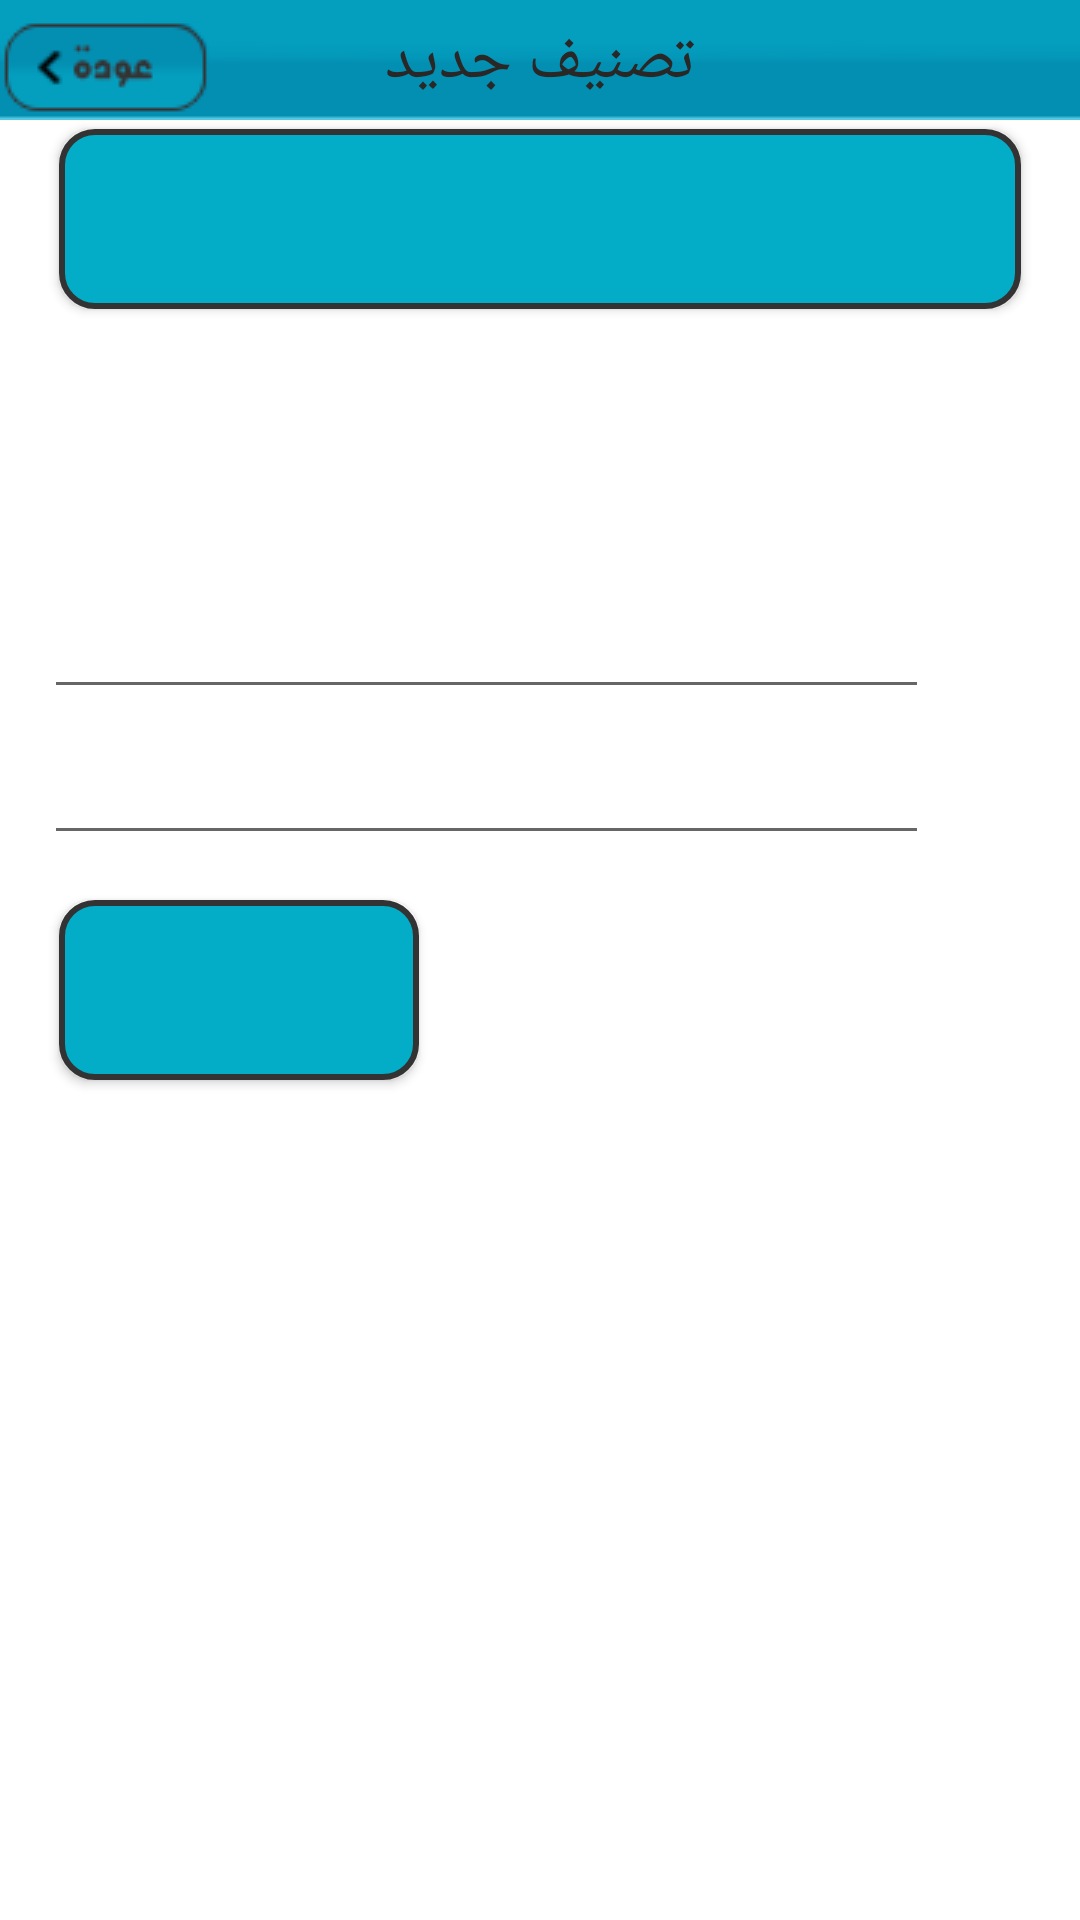

Produce the Android XML layout that renders to this screen, including the resource entries it uses.
<!-- AndroidManifest.xml: application theme signtheme -->
<!-- res/layout/activity_newquiz.xml -->
<?xml version="1.0" encoding="utf-8"?>
<RelativeLayout xmlns:android="http://schemas.android.com/apk/res/android"
    xmlns:tools="http://schemas.android.com/tools" android:layout_width="match_parent"
    android:layout_height="match_parent" android:paddingLeft="@dimen/activity_horizontal_margin"
    android:paddingRight="@dimen/activity_horizontal_margin"
    android:paddingTop="@dimen/activity_vertical_margin"
    android:paddingBottom="@dimen/activity_vertical_margin"
    tools:context="com.pcland15.ismail.sal.newquiz">


    <RelativeLayout
        style="@style/navbar"
        android:layout_width="match_parent"
        android:layout_height="40dp"
        android:layout_marginBottom="0dp"
        android:layout_marginLeft="0dp"
        android:layout_marginTop="0dp">

        <ImageButton
            android:id="@+id/button4"
            style="@style/navbar_back_button"
            android:layout_width="wrap_content"
            android:layout_height="wrap_content"
            android:text="@string/back"
            android:onClick="goback"/>

        <ImageButton
            android:id="@+id/button5"
            style="@style/navbar_send_button"
            android:layout_width="wrap_content"
            android:layout_height="wrap_content"

            android:onClick="userRegSend"

            android:text="@string/send" />

        <TextView
            android:id="@+id/textView2"
            style="@style/navbar_title"
            android:layout_width="wrap_content"
            android:layout_height="wrap_content"
            android:text="@string/newcat_title"
            android:textAppearance="?android:attr/textAppearanceLarge"

            />
    </RelativeLayout>



    <RelativeLayout

        style="@style/main_data"
        android:layout_width="match_parent"
        android:layout_height="match_parent">




        <TableLayout
            android:layout_width="match_parent"
            android:layout_height="100dp"
            android:stretchColumns="0"
            android:layout_below="@+id/insert_bts"
            android:id="@+id/from">

            <TableRow

                style="@style/form_table_row"
                android:layout_width="match_parent"
                android:layout_height="match_parent"

                >

                <EditText
                    android:id="@+id/newsign_name_input"
                    style="@style/form_input_text"
                    android:layout_width="wrap_content"
                    android:layout_height="wrap_content"
                    android:layout_column="0" />

                <TextView
                    android:id="@+id/newsign_name"
                    style="@style/form_label"
                    android:layout_width="wrap_content"
                    android:layout_height="wrap_content"
                    android:layout_column="1"

                    android:text="@string/newsign_name"

                    />


            </TableRow>

            <TableRow
                style="@style/form_table_row"
                android:layout_width="match_parent"
                android:layout_height="match_parent"


                >

                <EditText
                    android:id="@+id/newsign_category_input"
                    style="@style/form_input_text"
                    android:layout_width="wrap_content"
                    android:layout_height="wrap_content"
                    android:layout_column="0" />

                <TextView
                    android:id="@+id/newsign_category"
                    style="@style/form_label"
                    android:layout_width="wrap_content"
                    android:layout_height="wrap_content"
                    android:layout_column="1"

                    android:text="@string/newsign_cat"

                    />


            </TableRow>

            <TableRow
                style="@style/form_table_row"
                android:layout_width="match_parent"

                android:layout_height="match_parent">

                <EditText
                    android:id="@+id/newsign_desc_input"
                    style="@style/form_input_text"
                    android:layout_width="wrap_content"
                    android:layout_height="wrap_content"


                    android:layout_column="0" />

                <TextView
                    android:id="@+id/newsign_desc"
                    style="@style/form_label"
                    android:layout_width="wrap_content"
                    android:layout_height="wrap_content"
                    android:layout_column="1"

                    android:text="@string/newsign_desc"

                    />


            </TableRow>


        </TableLayout>

        <LinearLayout
            android:layout_width="match_parent"
            android:layout_height="150dp"
            android:orientation="vertical"
            android:layout_marginTop="30dp"
            android:id="@+id/insert_bts">

            <Button
                android:id="@+id/imageButton"
                android:layout_width="match_parent"
                android:layout_height="60dp"
                android:layout_column="0"
                android:contentDescription="@string/desc"
                android:layout_marginTop="3dp"
                android:layout_marginLeft="10dp"
                android:layout_marginRight="10dp"
                android:text="@string/newsign_button1"
                style="@style/button"
                />


        </LinearLayout>

        <Button
            android:id="@+id/imageButton4"
            android:layout_width="120dp"
            android:layout_height="60dp"
            android:layout_marginTop="10dp"
            android:layout_column="1"
            android:layout_marginLeft="10dp"
            android:layout_marginRight="10dp"
            android:contentDescription="@string/desc"
            style="@style/button"
            android:layout_below="@id/from"
            android:text="@string/newsign_button3"
            />

    </RelativeLayout>


</RelativeLayout>
<!-- resources referenced by this layout -->
<resources>
  <string name="back">الى الخلف</string>
  <string name="desc">Image button</string>
  <string name="newcat_title">تصنيف جديد</string>
  <string name="newsign_button1" />
  <string name="newsign_button3" />
  <string name="newsign_cat">التصنيف:</string>
  <string name="newsign_desc">الوصف:</string>
  <string name="newsign_name">الاسم:</string>
  <string name="send">أرسال </string>
  <style name="button">
          <item name="android:layout_marginTop">5dp</item>
          <item name="android:layout_width">match_parent</item>
          <item name="android:layout_gravity">center_horizontal</item>
          <item name="android:background">@drawable/button_shape</item>
          <item name="android:textColor">@color/textColorPrimary</item>
  
          <item name="android:layout_height">50dp</item>
  
      </style>
  <style name="form_input_text" parent="input_text">
  
  
          <item name="android:layout_width">match_parent</item>
          <item name="android:layout_height">wrap_content</item>
  
      </style>
  <style name="form_label" parent="label">
  
  
      </style>
  <style name="form_table_row" parent="table_row" />
  <style name="main_data">
  
          <item name="android:padding">10dp</item>
          <item name="android:paddingTop">10dp</item>
  
          <item name="android:paddingRight">10dp</item>
  
          <item name="android:paddingLeft">10dp</item>
  
          <item name="android:paddingBottom">10dp</item>
  
          <item name="android:layout_width">match_parent</item>
          <item name="android:layout_height">match_parent</item>
      </style>
  <style name="navbar_send_button">
  
          <item name="android:layout_gravity">right</item>
          <item name="android:layout_alignParentTop">true</item>
          <item name="android:layout_alignParentRight">true</item>
          <item name="android:layout_alignParentEnd">true</item>
          <item name="android:background">@color/yallowButton</item>
          <item name="android:textColor">@color/yallowButtonColor</item>
  
  
      </style>
  <style name="navbar_title">
          <item name="android:textColor">@color/textColorPrimary</item>
          <item name="android:layout_width">wrap_content</item>
          <item name="android:layout_height">wrap_content</item>
          <item name="android:layout_centerVertical">true</item>
          <item name="android:layout_centerHorizontal">true</item>
      </style>
  <style name="signtheme" parent="AppTheme">
  
          <item name="android:windowNoTitle">true</item>
          <item name="android:windowBackground">@drawable/sapp_background</item>
          <item name="android:textColor">#fff</item>
      </style>
  <color name="textColorPrimary">#2A2727</color>
  <style name="input_text">
  
          <item name="android:textAlignment">center</item>
  
  
  
      </style>
  <style name="label">
          <item name="android:textColor">#fff</item>
  
  
      </style>
  <style name="table_row">
          <item name="android:layout_margin">5dp</item>
          <item name="android:layout_marginLeft">5dp</item>
          <item name="android:layout_marginTop">5dp</item>
          <item name="android:layout_marginRight">5dp</item>
          <item name="android:layout_marginBottom">5dp</item>
  
  
      </style>
  <color name="yallowButton">#f9cc86</color>
  <color name="yallowButtonColor">#C43D4A</color>
  <style name="AppTheme" parent="Theme.AppCompat.Light.NoActionBar">
          
          <item name="colorPrimary">@color/colorPrimary</item>
          <item name="colorPrimaryDark">@color/colorPrimaryDark</item>
          <item name="colorAccent">@color/colorAccent</item>
          <item name="android:windowIsTranslucent">true</item>
          <item name="android:windowIsFloating">false</item>
  
  
      </style>
  <color name="colorPrimary">#03adc7</color>
  <color name="colorPrimaryDark">#036c94</color>
  <color name="colorAccent">#f4d4d8</color>
</resources>
